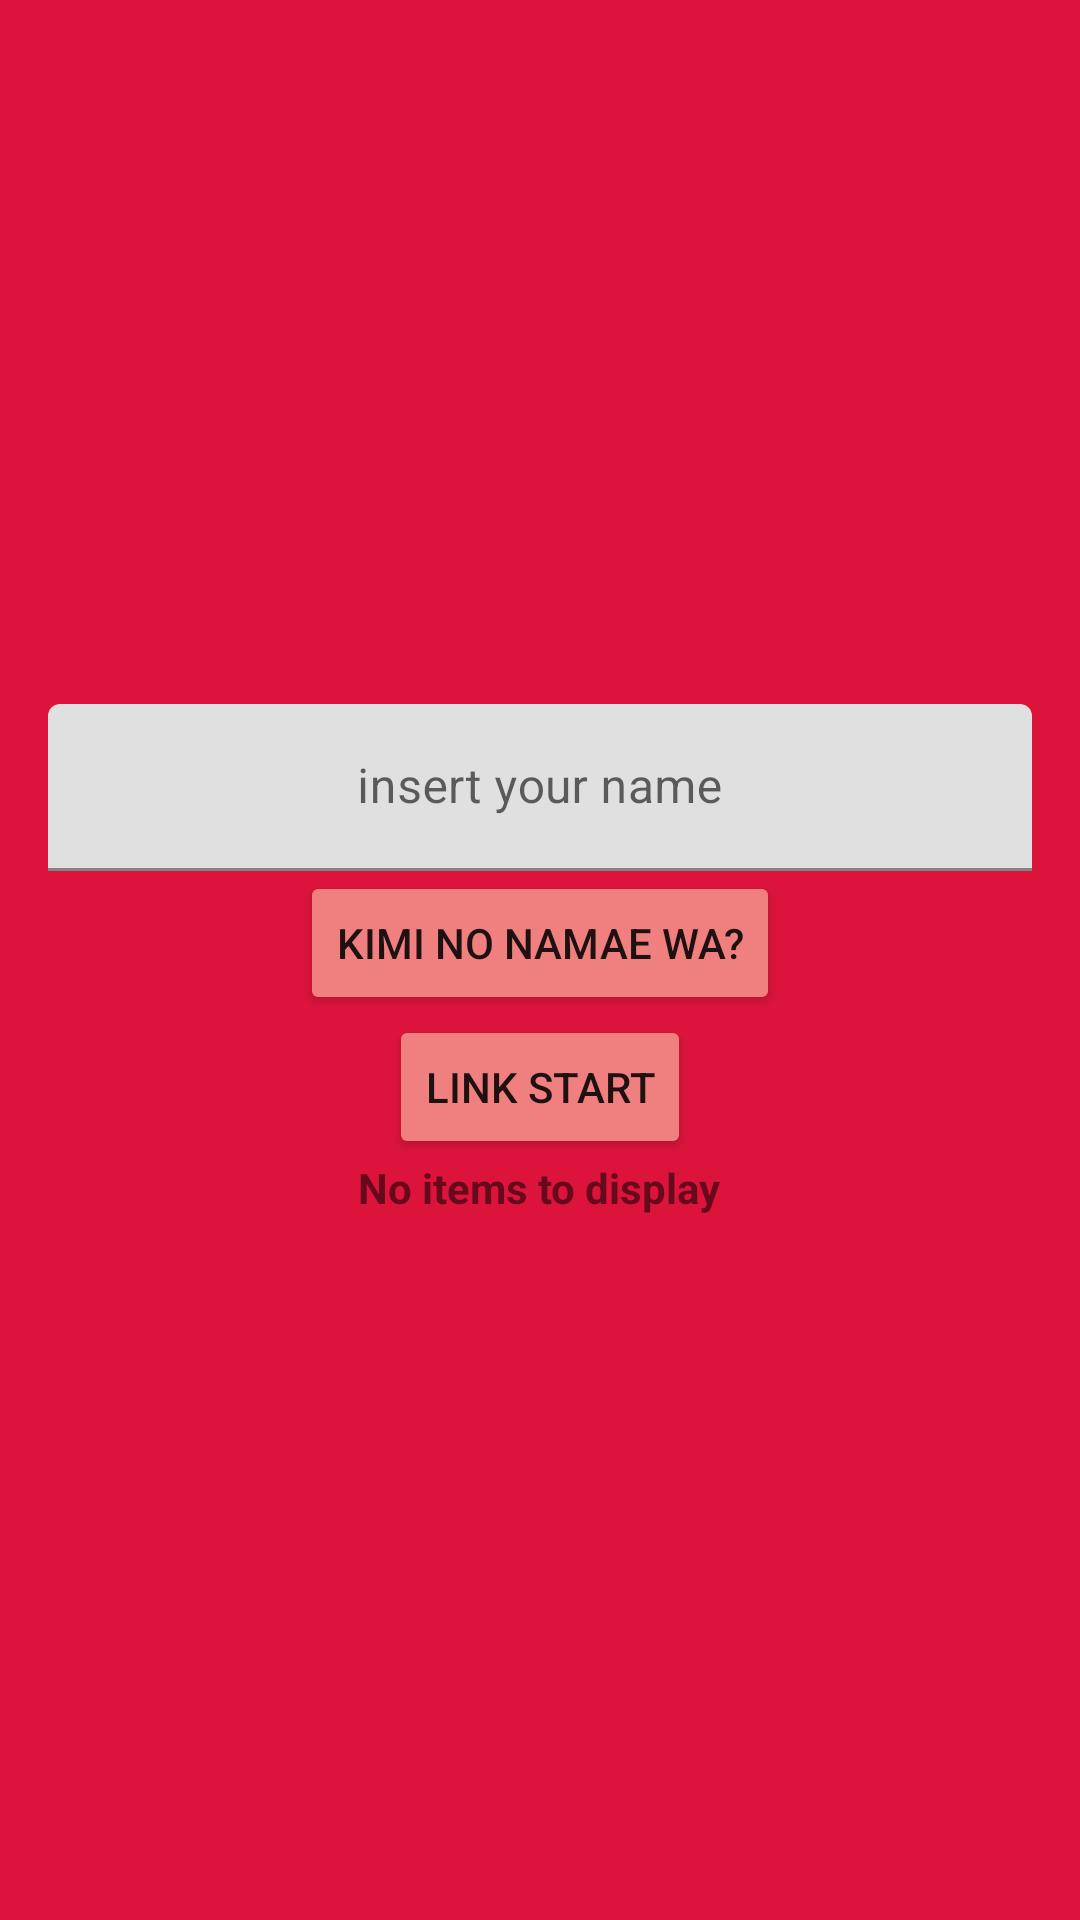

Produce the Android XML layout that renders to this screen, including the resource entries it uses.
<!-- AndroidManifest.xml: application theme Theme.Weebs -->
<!-- res/layout/activity_introd.xml -->
<?xml version="1.0" encoding="utf-8"?>
<androidx.constraintlayout.widget.ConstraintLayout
    xmlns:android="http://schemas.android.com/apk/res/android"
    xmlns:app="http://schemas.android.com/apk/res-auto"
    xmlns:tools="http://schemas.android.com/tools"
    android:layout_width="match_parent"
    android:layout_height="match_parent"
    android:background="#DC143C"
    tools:context=".Introd">

    <com.google.android.material.textfield.TextInputLayout
        android:id="@+id/nama_hint"
        android:layout_width="match_parent"
        android:layout_height="match_parent"
        android:gravity="center"
        android:paddingLeft="16dp"
        android:paddingRight="16dp"
        tools:ignore="MissingConstraints"
        >

        <com.google.android.material.textfield.TextInputEditText
            android:id="@+id/nama_input"
            android:layout_width="match_parent"
            android:layout_height="wrap_content"
            android:gravity="center"
            android:hint="@string/intro" />

        <Button
            android:id="@+id/button"
            android:layout_width="wrap_content"
            android:layout_height="wrap_content"
            android:backgroundTint="#F08080"
            android:gravity="center"
            android:onClick="onButtonClick"
            android:text="Kimi no Namae Wa?" />

        <Button
            android:id="@+id/next"
            android:layout_width="wrap_content"
            android:layout_height="wrap_content"
            android:backgroundTint="#F08080"
            android:gravity="center"
            android:onClick="onButtonClick"
            android:text="@string/button" />

        <TextView
            android:id="@+id/textView"
            android:layout_width="wrap_content"
            android:layout_height="wrap_content"
            android:text="No items to display"
            android:textStyle="bold"
            />

    </com.google.android.material.textfield.TextInputLayout>

</androidx.constraintlayout.widget.ConstraintLayout>
<!-- resources referenced by this layout -->
<resources>
  <string name="button">LINK START</string>
  <string name="intro">insert your name</string>
  <style name="Theme.Weebs" parent="Theme.MaterialComponents.DayNight.DarkActionBar">
          
          <item name="colorPrimary">@color/purple_500</item>
          <item name="colorPrimaryVariant">@color/purple_700</item>
          <item name="colorOnPrimary">@color/white</item>
          
          <item name="colorSecondary">@color/teal_200</item>
          <item name="colorSecondaryVariant">@color/teal_700</item>
          <item name="colorOnSecondary">@color/black</item>
          
          <item name="android:statusBarColor">?attr/colorPrimaryVariant</item>
          
      </style>
  <!-- not gathered from this repository: default colours our renderer supplied (Android Studio template values) -->
  <color name="purple_500">#FF6200EE</color>
  <color name="purple_700">#FF3700B3</color>
  <color name="teal_200">#FF03DAC5</color>
  <color name="teal_700">#FF018786</color>
  <color name="black">#FF000000</color>
  <color name="white">#FFFFFFFF</color>
</resources>
